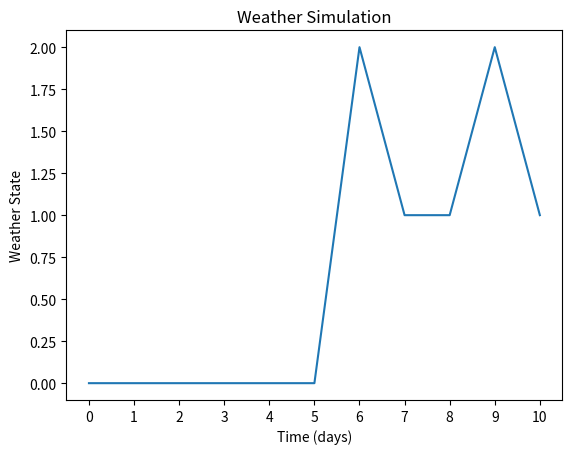

Generate this figure with matplotlib:
import numpy as np
import matplotlib.pyplot as plt
import time

# Define the possible states
states = ["clear", "windy", "overcast"]

# Define the transition rate matrix
transition_rates = np.array([[0.7, 0.2, 0.1], [0.4, 0.3, 0.3], [0.1, 0.5, 0.4]])

# Set the initial state to "clear"
current_state = "clear"

# Set the simulation duration to 30 days
sim_duration = 10

# Initialize lists to store the weather state and time data
weather_states = [current_state]
time_data = [0]

# Start the timer
start_time = time.time()

# Simulate the weather for the specified duration
for day in range(1, sim_duration + 1):
    # Determine the probabilities of transitioning to each state
    probabilities = transition_rates[states.index(current_state), :]
    # Randomly select the next state based on the probabilities
    next_state = np.random.choice(states, p=probabilities)
    # Update the current state to the next state
    current_state = next_state
    # Append the current state and timedata to the lists
    weather_states.append(current_state)
    time_data.append(day)

    # Print the current and next states
    print(f"On day {day}, the weather is {current_state} and will transition to {next_state}")

    # Plot the weather state changes
    plt.clf()
    plt.plot(time_data, [states.index(state) for state in weather_states])
    plt.xticks(time_data, time_data)
    plt.xlabel('Time (days)')
    plt.ylabel('Weather State')
    plt.title('Weather Simulation')
    plt.draw()
    plt.pause(0.5)

# Stop the timer and calculate the simulation time
end_time = time.time()
sim_time = end_time - start_time



# Print the simulation time
print(f"Simulation complete in {sim_time:.2f} seconds")

# Calculate the frequency of each weather state
freq_clear = weather_states.count("clear") / len(weather_states)
freq_windy = weather_states.count("windy") / len(weather_states)
freq_overcast = weather_states.count("overcast") / len(weather_states)

# Print the frequency of each weather state
print(f"Frequency of clear weather: {freq_clear:.2f}")
print(f"Frequency of windy weather: {freq_windy:.2f}")
print(f"Frequency of overcast weather: {freq_overcast:.2f}")

# Calculate the stationary distribution of the weather states
stationary_dist = np.linalg.eig(transition_rates.T)[1][:, 0]
stationary_dist = stationary_dist / np.sum(stationary_dist)

# Print the stationary distribution of the weather states
print(f"Stationary distribution of weather states: {stationary_dist}")
